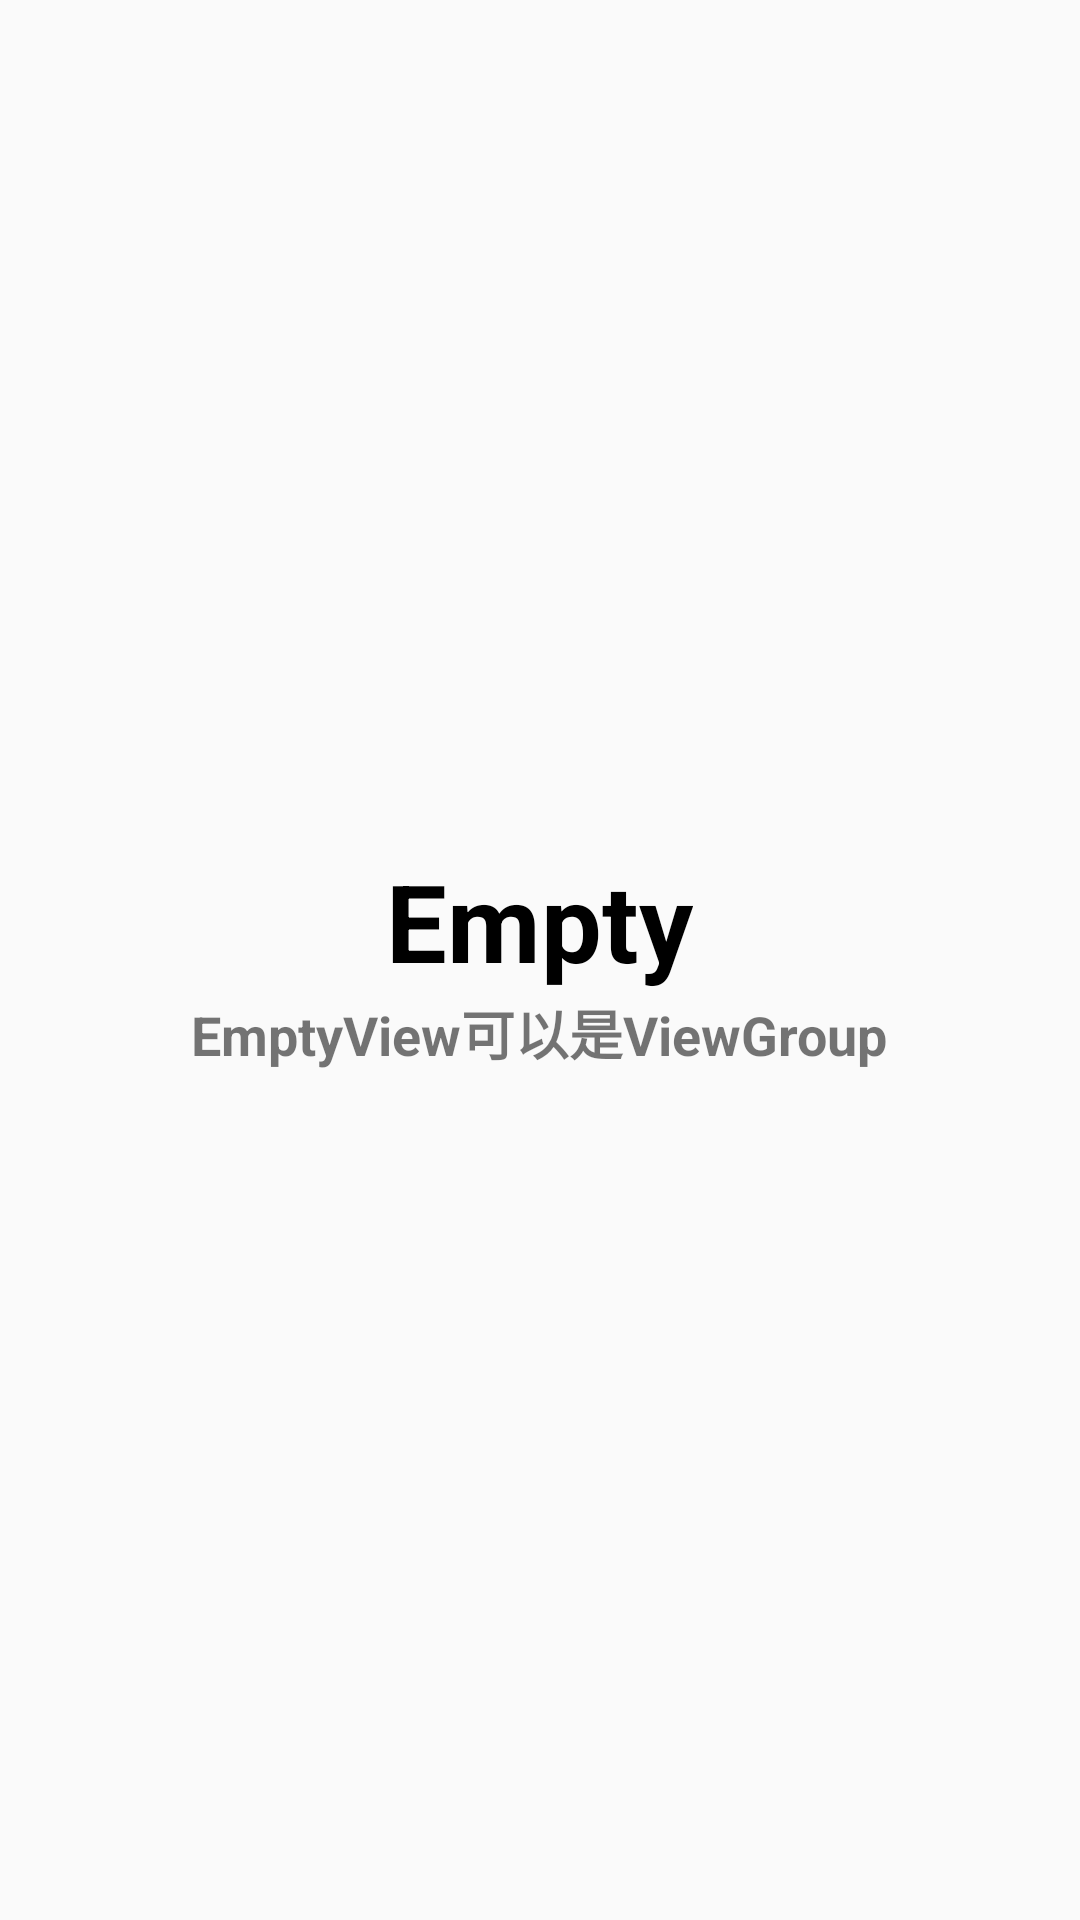

Layout XML and referenced resources for this Android screen:
<!-- AndroidManifest.xml: application theme AppTheme -->
<!-- res/layout/activity_list.xml -->
<?xml version="1.0" encoding="utf-8"?>
<RelativeLayout xmlns:android="http://schemas.android.com/apk/res/android"
xmlns:tools="http://schemas.android.com/tools"
android:id="@+id/activity_main"
android:layout_width="match_parent"
android:layout_height="match_parent"
tools:context=".ListActivity">

    <ListView
        android:id="@+id/listview"
        android:layout_width="match_parent"
        android:layout_height="match_parent"
        android:layout_alignParentStart="true"
        android:layout_alignParentTop="true" />

    <LinearLayout
        android:id="@android:id/empty"
        android:layout_width="match_parent"
        android:layout_height="match_parent"
        android:gravity="center"
        android:orientation="vertical">

        <TextView
            android:layout_width="wrap_content"
            android:layout_height="wrap_content"
            android:gravity="center"
            android:text="Empty"
            android:textColor="@android:color/background_dark"
            android:textSize="36sp"
            android:textStyle="bold" />

        <TextView
            android:layout_width="wrap_content"
            android:layout_height="wrap_content"
            android:layout_gravity="center"
            android:gravity="center"
            android:text="EmptyView可以是ViewGroup"
            android:textSize="18sp"
            android:textStyle="bold" />
    </LinearLayout>

</RelativeLayout>
<!-- resources referenced by this layout -->
<resources>
  <style name="AppTheme" parent="Base.Theme.AppCompat.Light.DarkActionBar">
          
          <item name="colorPrimary">@color/colorPrimary</item>
          <item name="colorPrimaryDark">@color/colorPrimaryDark</item>
          <item name="colorAccent">@color/colorAccent</item>
          <item name="colorButtonNormal">@android:color/white</item>
      </style>
  <!-- not gathered from this repository: default colours our renderer supplied (Android Studio template values) -->
  <color name="colorPrimary">#FF6200EE</color>
  <color name="colorPrimaryDark">#FF3700B3</color>
  <color name="colorAccent">#FF03DAC5</color>
</resources>
